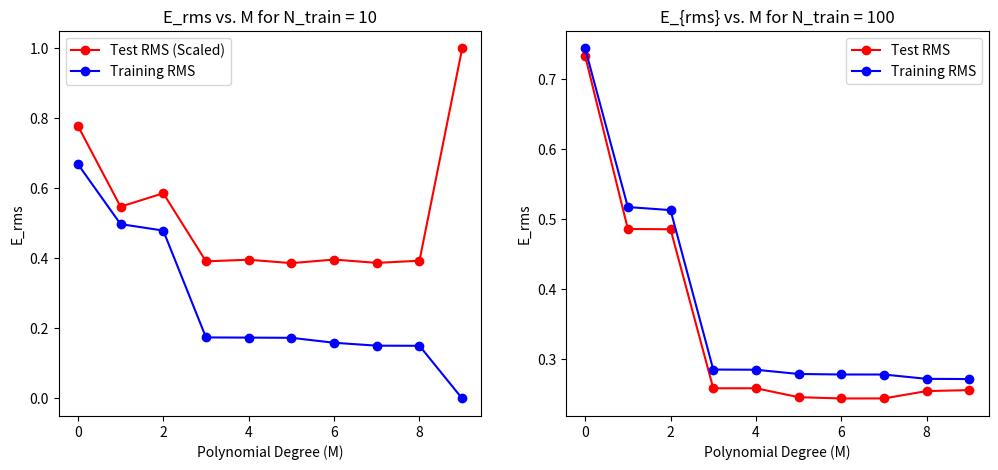

This figure's Python source:
import numpy as np
import matplotlib.pyplot as plt

np.random.seed(42)

pi = np.pi
N_train = 10
N_test = 100
N_train_2 = 100

# Generate first training set (N_train=10)
x_tr = np.random.uniform(0, 1, (N_train, 1))
epsilon_tr = np.random.normal(0, 0.3, (N_train, 1))
t_tr = np.sin(2 * pi * x_tr) + epsilon_tr


# Generate second training set (N_train_2=100)
x_tr_2 = np.random.uniform(0, 1, (N_train_2, 1))
epsilon_tr_2 = np.random.normal(0, 0.3, (N_train_2, 1))
t_tr_2 = np.sin(2 * pi * x_tr_2) + epsilon_tr_2

# Generate test set (N_test=100)
x_ts = np.random.uniform(0, 1, (N_test, 1))
epsilon_ts = np.random.normal(0, 0.3, (N_test, 1))
t_ts = np.sin(2 * pi * x_ts) + epsilon_ts

E_rms_tr_list = []
E_rms_ts_list = []

E_rms_tr_list_2 = []
E_rms_ts_list_2 = []

for i in range(10):
    # Building design matrices for current polynomial degree i (for N_train=10)
    phi_tr_matrix = np.hstack([x_tr ** j for j in range(i + 1)])
    phi_ts_matrix = np.hstack([x_ts ** j for j in range(i + 1)])

    # Building design matrices for N_train_2=100
    phi_tr_matrix_2 = np.hstack([x_tr_2 ** j for j in range(i + 1)])

    # Computing the weights:
    w = np.linalg.pinv(phi_tr_matrix) @ t_tr
    w2 = np.linalg.pinv(phi_tr_matrix_2) @ t_tr_2

    # Predictions
    y_tr = phi_tr_matrix @ w
    y_ts = phi_ts_matrix @ w
    y_tr_2 = phi_tr_matrix_2 @ w2
    y_ts_2 = phi_ts_matrix @ w2

    # Computing RMS errors
    E_rms_tr = np.sqrt(np.sum((y_tr - t_tr) ** 2) / N_train)
    E_rms_ts = np.sqrt(np.sum((y_ts - t_ts) ** 2) / N_test)

    E_rms_tr_2 = np.sqrt(np.sum((y_tr_2 - t_tr_2) ** 2) / N_train_2)
    E_rms_ts_2 = np.sqrt(np.sum((y_ts_2 - t_ts) ** 2) / N_test)

    E_rms_tr_list.append(E_rms_tr)
    E_rms_ts_list.append(E_rms_ts)

    E_rms_tr_list_2.append(E_rms_tr_2)
    E_rms_ts_list_2.append(E_rms_ts_2)

x_degrees = np.arange(10)
all_E_rms_tr = np.array(E_rms_tr_list)
all_E_rms_ts = np.array(E_rms_ts_list)
all_E_rms_tr_2 = np.array(E_rms_tr_list_2)
all_E_rms_ts_2 = np.array(E_rms_ts_list_2)


def custom_scale(xx, x_min=None, x_max=None):

    xx = np.array(xx)  # Ensure xx is a NumPy array

    if x_min is None:
        x_min = np.min(xx)
    if x_max is None:
        x_max = np.max(xx)


    norm = (xx - x_min) / (x_max - x_min)

    # Initialize `scaled` array
    scaled = np.copy(xx)

    # Apply condition using NumPy boolean indexing
    mask = xx > 0.79
    scaled[mask] = norm[mask] * (1 - x_min) + x_min

    return scaled


# Computing min and max for test errors )
test_min = np.min(all_E_rms_ts)
test_max = np.max(all_E_rms_ts)


scaled_E_rms_ts = custom_scale(all_E_rms_ts, test_min, test_max)

print('E_RMS for N=10')
print("M\t|Train \t\t|Test ")
for m in range(10):
    print(f"{m}\t|{all_E_rms_tr[m]:.4f}\t\t|{all_E_rms_ts[m]:.4f}")

print('E_RMS for N=100')
print("M\t|Train \t\t|Test")
for m in range(10):
    print(f"{m}\t|{all_E_rms_tr_2[m]:.4f}\t\t|{all_E_rms_ts_2[m]:.4f}")

# Plotting
plt.figure(figsize=(12, 5))
plt.subplot(1, 2, 1)
plt.plot(x_degrees, scaled_E_rms_ts, 'ro-', label='Test RMS (Scaled)')
plt.plot(x_degrees, all_E_rms_tr, 'bo-', label='Training RMS')
plt.xlabel("Polynomial Degree (M)")
plt.ylabel("E_rms")
plt.title("E_rms vs. M for N_train = 10")
plt.legend()

plt.subplot(1, 2, 2)
plt.plot(x_degrees, all_E_rms_ts_2, 'ro-', label='Test RMS')
plt.plot(x_degrees, all_E_rms_tr_2, 'bo-', label='Training RMS')
plt.xlabel("Polynomial Degree (M)")
plt.ylabel("E_rms")
plt.title("E_{rms} vs. M for N_train = 100")
plt.legend()

plt.show()

